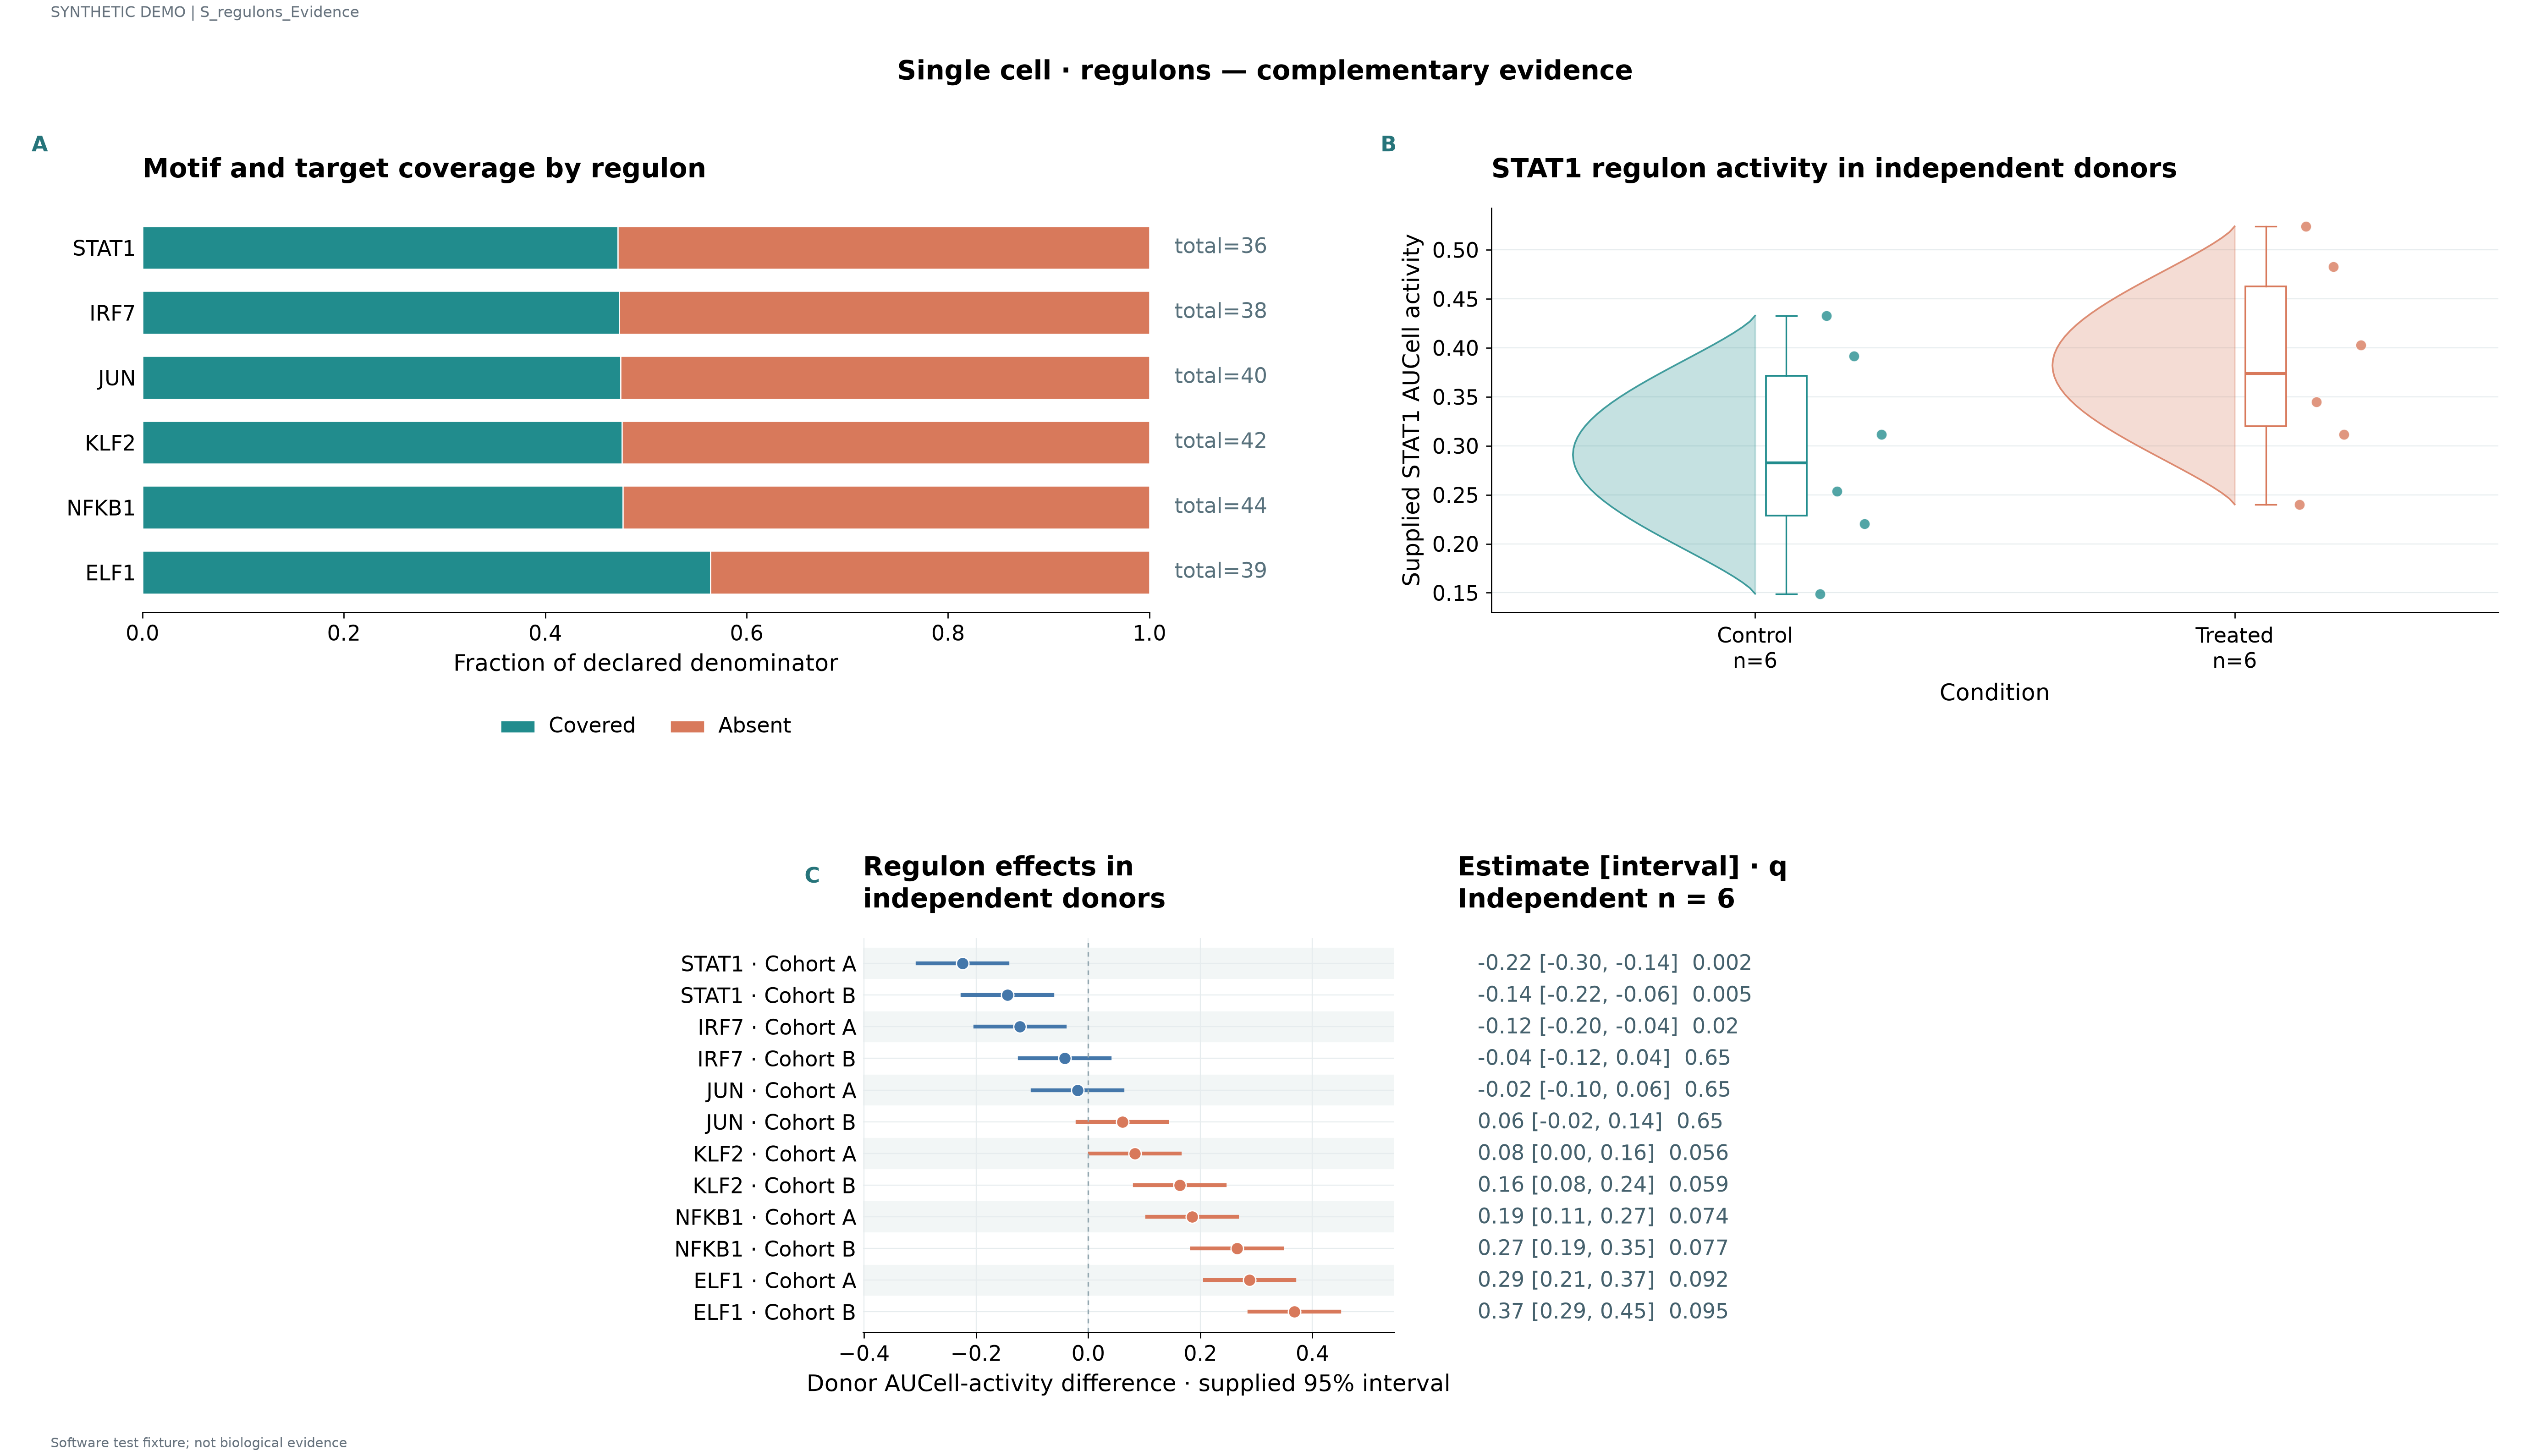

The table this chart was drawn from, first rows:
label	series	value	denominator	panel_id	unit	estimate	lower	upper	q	n
STAT1	Covered	0.4722	36.0	p1						
STAT1	Absent	0.5278	36.0	p1						
IRF7	Covered	0.4737	38.0	p1						
IRF7	Absent	0.5263	38.0	p1						
JUN	Covered	0.475	40.0	p1						
JUN	Absent	0.525	40.0	p1						
KLF2	Covered	0.4762	42.0	p1						
KLF2	Absent	0.5238	42.0	p1						
NFKB1	Covered	0.4773	44.0	p1						
NFKB1	Absent	0.5227	44.0	p1						
ELF1	Covered	0.5641	39.0	p1						
ELF1	Absent	0.4359	39.0	p1						
	Control	0.149		p2	D01					
	Control	0.2204		p2	D02					
	Control	0.2537		p2	D03					
	Control	0.3116		p2	D04					
	Control	0.3917		p2	D05					
	Control	0.4329		p2	D06					
	Treated	0.2402		p2	D07					
	Treated	0.3116		p2	D08					
	Treated	0.3449		p2	D09					
	Treated	0.4028		p2	D10					
	Treated	0.4829		p2	D11					
	Treated	0.5241		p2	D12					
STAT1 · Cohort A				p3		-0.224	-0.304	-0.144	0.002	6.0
STAT1 · Cohort B				p3		-0.144	-0.224	-0.064	0.005	6.0
IRF7 · Cohort A				p3		-0.1216	-0.2016	-0.0416	0.02	6.0
IRF7 · Cohort B				p3		-0.0416	-0.1216	0.0384	0.65	6.0
JUN · Cohort A				p3		-0.0192	-0.0992	0.0608	0.65	6.0
JUN · Cohort B				p3		0.0608	-0.0192	0.1408	0.65	6.0
KLF2 · Cohort A				p3		0.0832	0.0032	0.1632	0.056	6.0
KLF2 · Cohort B				p3		0.1632	0.0832	0.2432	0.059	6.0
NFKB1 · Cohort A				p3		0.1856	0.1056	0.2656	0.074	6.0
NFKB1 · Cohort B				p3		0.2656	0.1856	0.3456	0.077	6.0
ELF1 · Cohort A				p3		0.288	0.208	0.368	0.092	6.0
ELF1 · Cohort B				p3		0.368	0.288	0.448	0.095	6.0
